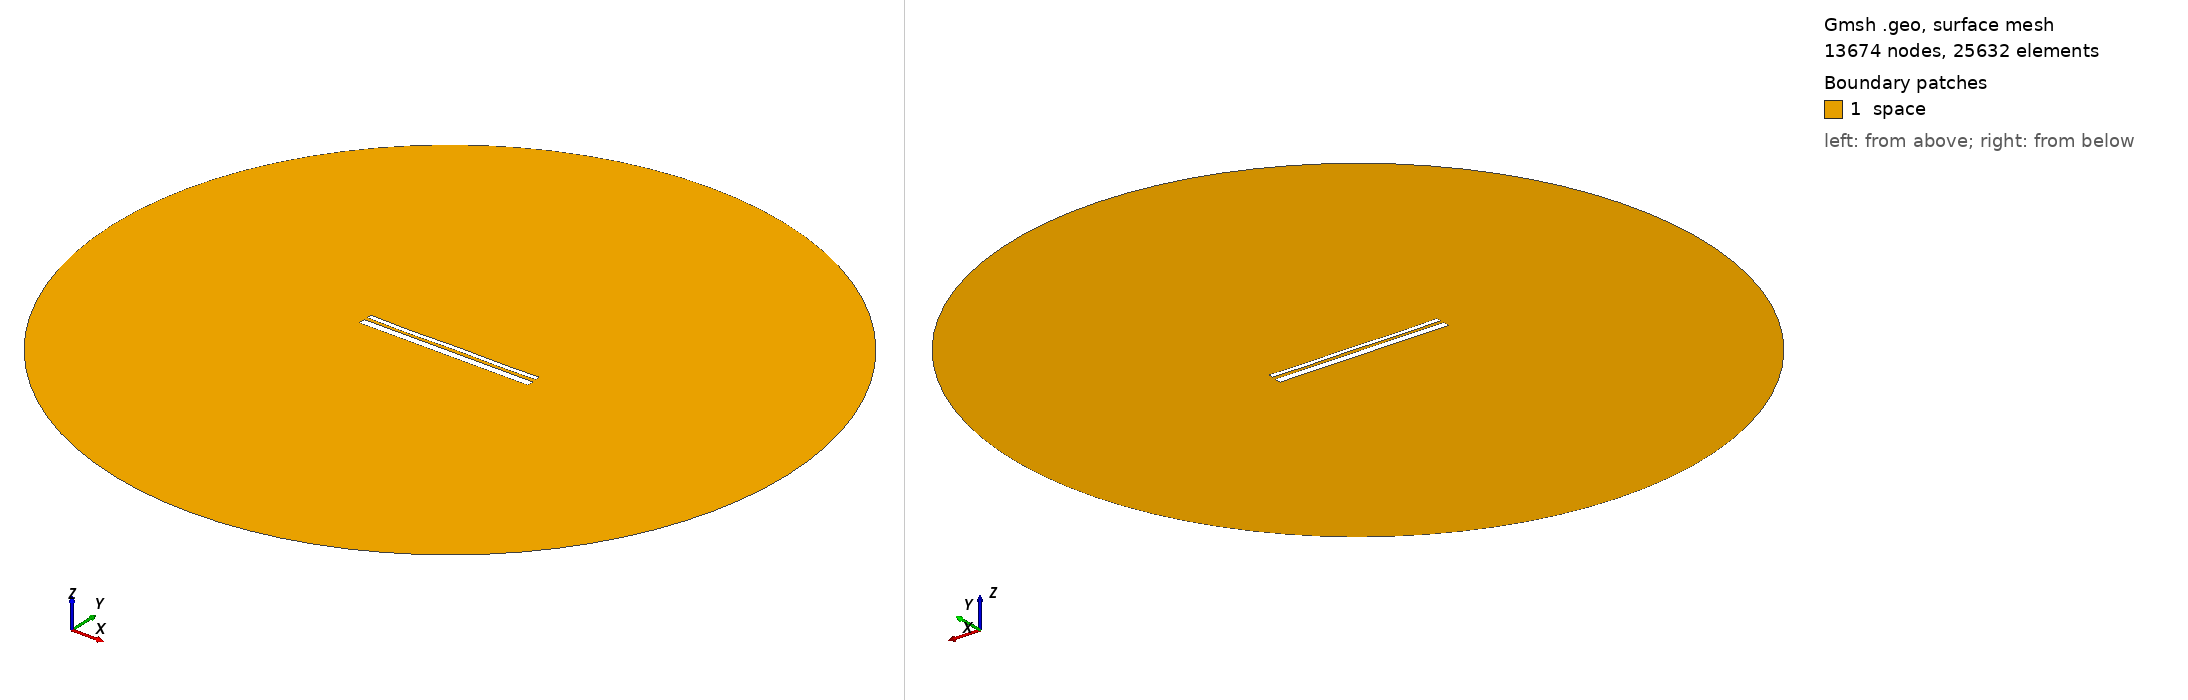

Gmsh geometry script, surface-meshed: 13674 nodes, 25632 surface elements. Boundary patches (legend numbers): 1 space. Left view from above one corner, right view from below the opposite corner. Legend entries are the model's physical surfaces. The drawing asked Gmsh for element sizes between 1% and 20% of the model's largest extent; the script's own settings can give other sizes.

=== 12781.geo (drawn) ===
//---------------------------------------
// Geometry kernel
//---------------------------------------

SetFactory("OpenCASCADE");



//---------------------------------------
// Parameters of the geometry
//---------------------------------------

// Overetch of the upper plate
overetch = 0.5;

// Distance between the plates
distance = 1.5;

// Discretization over the x axis (for the deformation)
nx = 50; 

// Length of the plate
L = 100 - overetch; 

// Number of modes
n = 4; 

// 1st mode coefficient
coeff(1) = 0.0;
beta(1) = 0.596864 * 3.1415926535 / L;

// 2nd mode coefficient
coeff(2) = -0.075;
beta(2) = 1.49418 * 3.1415926535 / L;

// 3rd mode coefficient
coeff(3) = -0.075;
beta(3) = 2.50025 * 3.1415926535 / L;

// 4th mode coefficient
coeff(4) = -0.15;
beta(4) = 3.49999 * 3.1415926535 / L;



//---------------------------------------
// Upper plate (deformed rectangle)
//---------------------------------------

// Coordiantes of the upper plate
xmin = -50;
xmax = 50 - overetch;

// Height of the upper plate
yheight = 4 - 2 * overetch;

// Indexes of the points
UpperID[] = {};
LowerID[] = {};
LeftID[] = {};
RightID[] = {};

// Point index
p = 1;

// Horizontal edges
For i In {1:nx}
    x = xmin + (i-1)*(xmax - xmin)/(nx-1);

    y_bottom = distance / 2 + overetch;
    For j In {1:n}
        C = (Cosh(beta(j)*L) + Cos(beta(j)*L)) / (Sinh(beta(j)*L) + Sin(beta(j)*L));
        y_bottom  = y_bottom + coeff(j) * (Cosh(beta(j)*(x+50)) - Cos(beta(j)*(x+50)) - C * (Sinh(beta(j)*(x+50)) - Sin(beta(j)*(x+50))));
    EndFor

    y_top = y_bottom + yheight;

    Point(p) = {x, y_top, 0, 1.0};
    UpperID[i] = p;
    p = p + 1;

    Point(p) = {x, y_bottom, 0, 1.0};
    LowerID[i] = p;
    p = p + 1;
EndFor

// Create point lists
UpperPts[] = {}; LowerPts[] = {};
For i In {1:nx}
  UpperPts[] += {UpperID[i]};
  LowerPts[] += {LowerID[i]};
EndFor

// Build splines
Spline(1) = {UpperPts[]};
Spline(2) = {LowerPts[]};
Line(3) = {LowerPts[nx-1], UpperPts[nx-1]};
Line(4) = {LowerPts[0], UpperPts[0]};

// Build the plane surface
Curve Loop(1) = {2, 3, -1, -4};
Plane Surface(1) = {1};



//---------------------------------------
// Lower plate (rectangle)
//---------------------------------------

// Vertices
Point(1001) = {-50, -1, 0, 1.0};
Point(1002) = { 50, -1, 0, 1.0};
Point(1003) = { 50,  -5, 0, 1.0};
Point(1004) = {-50,  -5, 0, 1.0};

// Edges
Line(5) = {1001, 1002};
Line(6) = {1002, 1003};
Line(7) = {1003, 1004};
Line(8) = {1004, 1001};

// Plane surface
Line Loop(2) = {5, 6, 7, 8};
Plane Surface(2) = {2}; 



//---------------------------------------
// Outer (fictious) boundary
//---------------------------------------

// Points
Point(1005) = {0, 0, 0};       // Center
Point(1006) = {200, 0, 0};     // Start point
Point(1007) = {0, 200, 0};     // 90 degrees
Point(1008) = {-200, 0, 0};    // 180 degrees
Point(1009) = {0, -200, 0};    // 270 degrees

// Circle arcs (each needs start, center, end)
Circle(9) = {1006, 1005, 1007};
Circle(10) = {1007, 1005, 1008};
Circle(11) = {1008, 1005, 1009};
Circle(12) = {1009, 1005, 1006};

// Plane surface for the entire domain
Curve Loop(3) = {9, 10, 11, 12};
Surface(3) = {3};

// Subtract the plates from the whole domain to obtain the actual domain where we want to solve the equations
BooleanDifference{ Surface{3}; Delete; }{ Surface{1}; Surface{2}; Delete; }




//---------------------------------------
// Transfinite Lines/Curves
//---------------------------------------

// Set the number of points on the boundaries
r = 7;

// Plates
Transfinite Curve {1, 2} = 50*r Using Progression 1;
Transfinite Curve {3, 4} = 2*r Using Progression 1;
Transfinite Line {5, 7} = 50*r Using Progression 1;
Transfinite Line {6, 8} = 2*r Using Progression 1;

// Outer boundary
Transfinite Line {9, 10, 11, 12} = 20 Using Progression 1;



//---------------------------------------
// Physical groups
//---------------------------------------                

// Physical curves (boundaries)
Physical Line("force_segment", 10) = {2};
Physical Line("upper_plate", 11) = {1, 3, 4};
Physical Line("lower_plate", 12) = {5, 6, 7, 8};
Physical Line("boundary", 20) = {9, 10, 11, 12};

// Physical Surfaces
Physical Surface("space", 30) = {3};



//---------------------------------------
// 6. Generate the Mesh
//---------------------------------------

// 2D mesh generation
Mesh 2;
